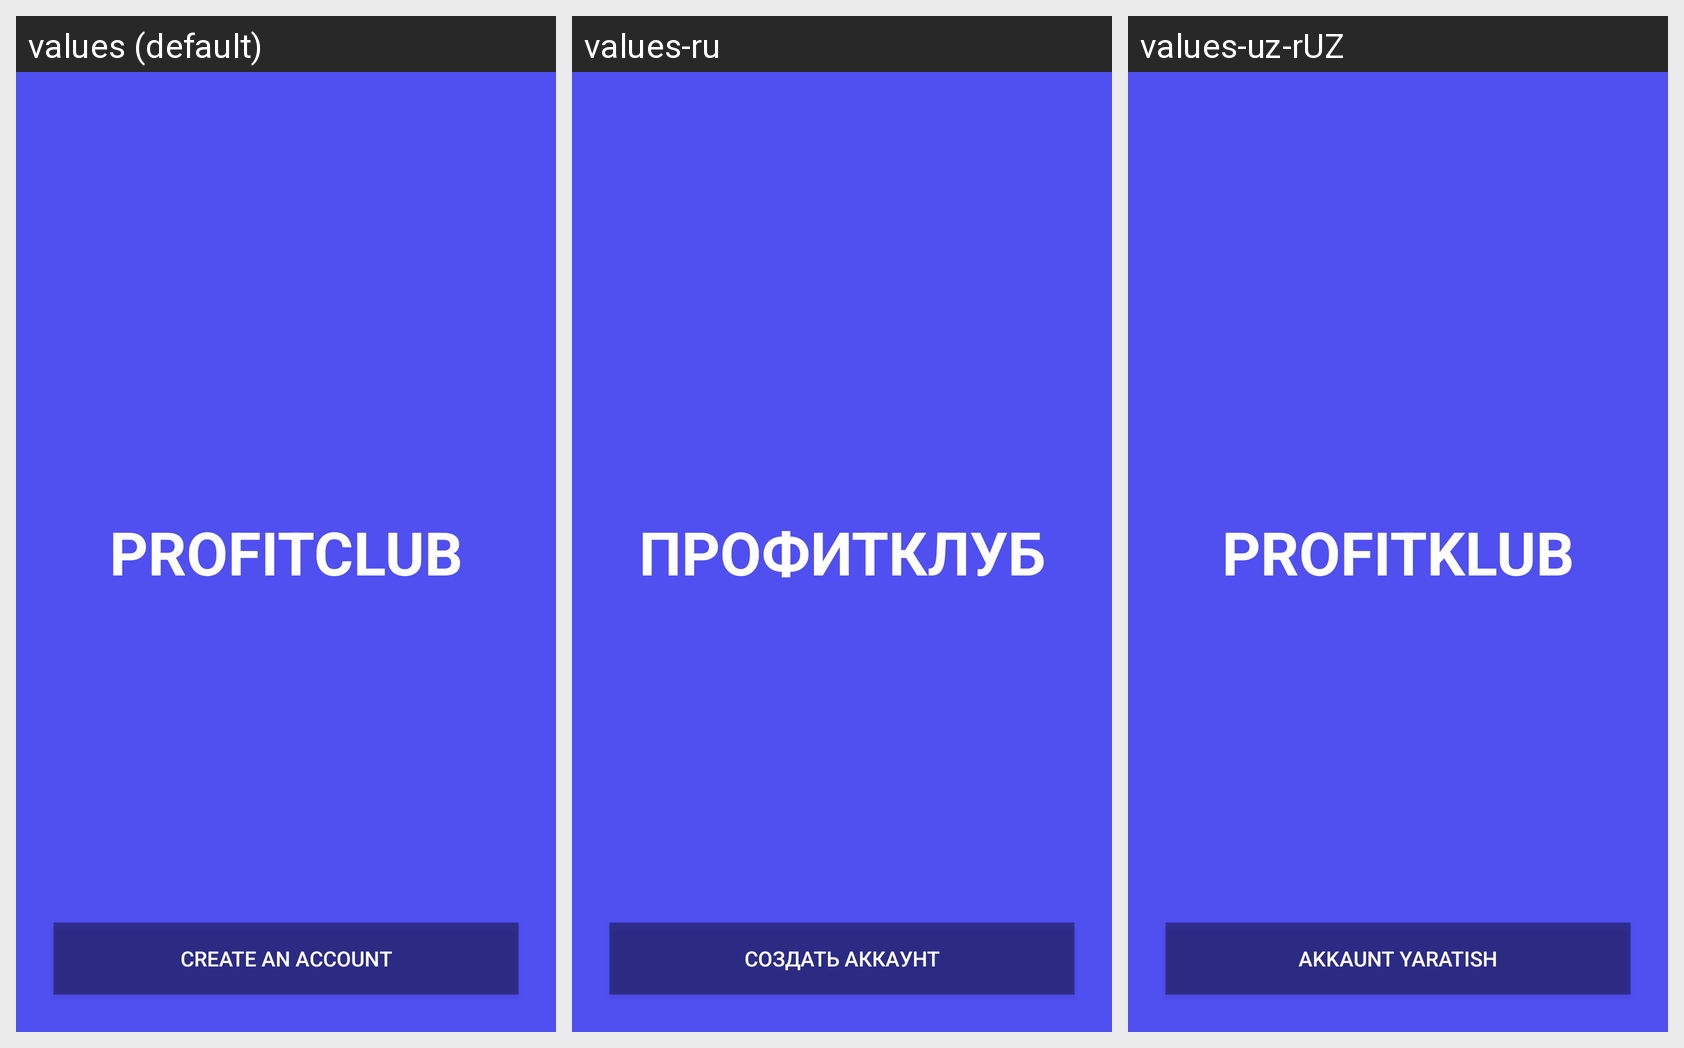

Locale-by-locale string values for the Android screen shown in this grid:
Android screen res/layout/activity_splash_screen.xml rendered under 3 locales, left to right: values (default), values-ru, values-uz-rUZ. Device: Nexus 5 (rendered at 1080×1920; each locale shown at half size, 540×960, under a caption strip naming it); theme AppTheme.
Strings drawn on this screen, with the default value and each locale's value (text and hints the layout hard-codes, and strings that could not be matched under every locale, appear in the picture but are not listed):

dummy_content
  values: PROFITCLUB
  values-ru: ПРОФИТКЛУБ
  values-uz-rUZ: PROFITKLUB

dummy_button
  values: Create an account
  values-ru: Создать аккаунт
  values-uz-rUZ: Akkaunt yaratish
